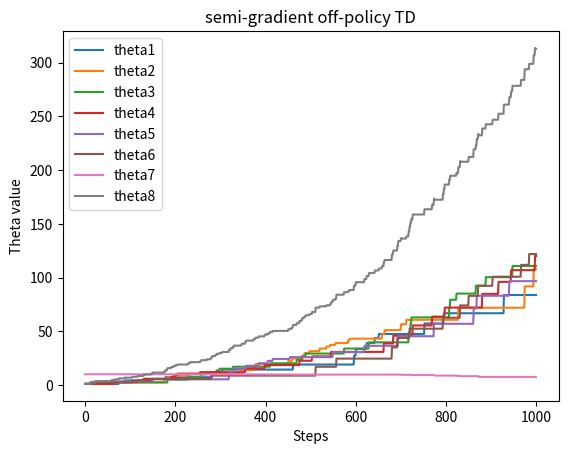
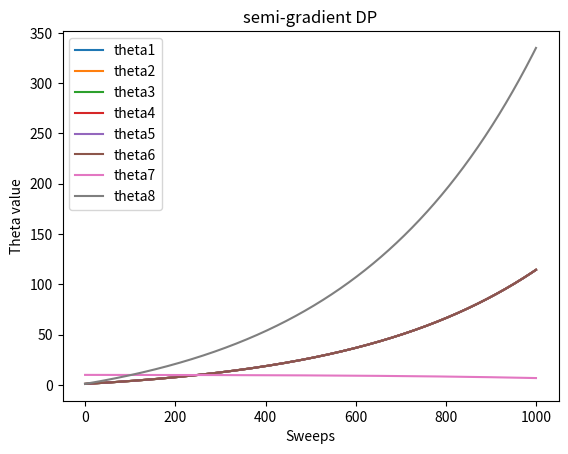
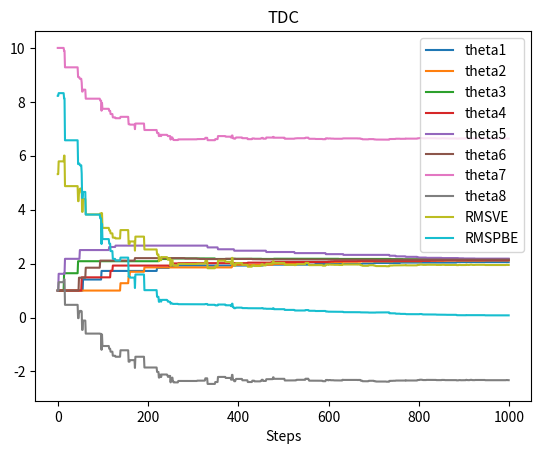
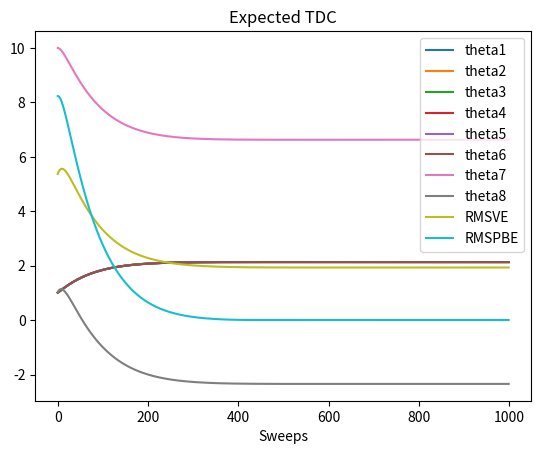
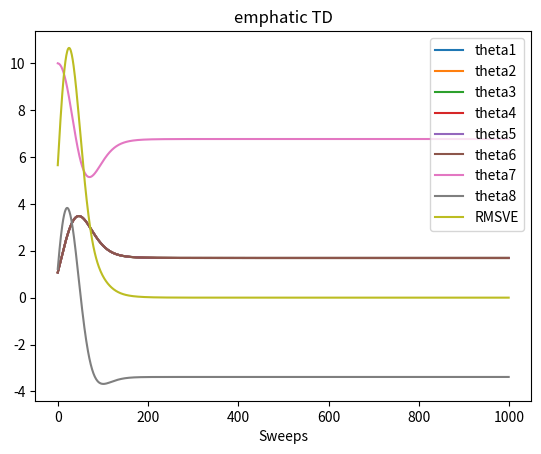

These charts were generated, in order, by the following Python code:
from __future__ import print_function

import matplotlib.pyplot as plt
import numpy as np

# all states: state 0-5 are upper states
STATES = np.arange(0, 7)
# state 6 is lower state
LOWER_STATE = 6
# discount factor
DISCOUNT = 0.99

# each state is represented by a vector of length 8
FEATURE_SIZE = 8
FEATURES = np.zeros((len(STATES), FEATURE_SIZE))
for i in range(LOWER_STATE):
    FEATURES[i, i] = 2
    FEATURES[i, 7] = 1
FEATURES[LOWER_STATE, 6] = 1
FEATURES[LOWER_STATE, 7] = 2

# all possible actions
DASHED = 0
SOLID = 1
ACTIONS = [DASHED, SOLID]

# reward is always zero
REWARD = 0


# take @action at @state, return the new state
def takeAction(state, action):
    if action == SOLID:
        return LOWER_STATE
    return np.random.choice(STATES[:LOWER_STATE])


# target policy
def targetPolicy(state):
    return SOLID


# state distribution for the behavior policy
stateDistribution = np.ones(len(STATES)) / 7
stateDistributionMat = np.matrix(np.diag(stateDistribution))
# projection matrix for minimize MSVE
projectionMatrix = np.matrix(FEATURES) * \
                   np.linalg.pinv(np.matrix(FEATURES.T) * stateDistributionMat * np.matrix(FEATURES)) * \
                   np.matrix(FEATURES.T) * \
                   stateDistributionMat

# behavior policy
BEHAVIOR_SOLID_PROBABILITY = 1.0 / 7


def behaviorPolicy(state):
    if np.random.binomial(1, BEHAVIOR_SOLID_PROBABILITY) == 1:
        return SOLID
    return DASHED


# Semi-gradient off-policy temporal difference
# @state: current state
# @theta: weight for each component of the feature vector
# @alpha: step size
# @return: next state
def semiGradientOffPolicyTD(state, theta, alpha):
    action = behaviorPolicy(state)
    nextState = takeAction(state, action)
    # get the importance ratio
    if action == DASHED:
        rho = 0.0
    else:
        rho = 1.0 / BEHAVIOR_SOLID_PROBABILITY
    delta = REWARD + DISCOUNT * np.dot(FEATURES[nextState, :], theta) - \
            np.dot(FEATURES[state, :], theta)
    delta *= rho * alpha
    # derivatives happen to be the same matrix due to the linearity
    theta += FEATURES[state, :] * delta
    return nextState


# Semi-gradient DP
# @theta: weight for each component of the feature vector
# @alpha: step size
def semiGradientDP(theta, alpha):
    delta = 0.0
    # go through all the states
    for currentState in STATES:
        expectedReturn = 0.0
        # compute bellman error for each state
        for nextState in STATES:
            if nextState == LOWER_STATE:
                expectedReturn += REWARD + DISCOUNT * np.dot(theta,
                                                             FEATURES[nextState, :])
        bellmanError = expectedReturn - np.dot(theta, FEATURES[currentState, :])
        # accumulate gradients
        delta += bellmanError * FEATURES[currentState, :]
    # derivatives happen to be the same matrix due to the linearity
    theta += alpha / len(STATES) * delta


# temporal difference with gradient correction
# @state: current state
# @theta: weight of each component of the feature vector
# @weight: auxiliary trace for gradient correction
# @alpha: step size of @theta
# @beta: step size of @weight
def TDC(state, theta, weight, alpha, beta):
    action = behaviorPolicy(state)
    nextState = takeAction(state, action)
    # get the importance ratio
    if action == DASHED:
        rho = 0.0
    else:
        rho = 1.0 / BEHAVIOR_SOLID_PROBABILITY
    delta = REWARD + DISCOUNT * np.dot(FEATURES[nextState, :], theta) - \
            np.dot(FEATURES[state, :], theta)
    theta += alpha * rho * (
        delta * FEATURES[state, :] -
        DISCOUNT * FEATURES[nextState, :] * np.dot(FEATURES[state, :], weight))
    weight += beta * rho * (
        delta - np.dot(FEATURES[state, :], weight)) * FEATURES[state, :]
    return nextState


# expected temporal difference with gradient correction
# @theta: weight of each component of the feature vector
# @weight: auxiliary trace for gradient correction
# @alpha: step size of @theta
# @beta: step size of @weight
def expectedTDC(theta, weight, alpha, beta):
    for currentState in STATES:
        # When computing expected update target, if next state is not lower state, importance ratio will be 0,
        # so we can safely ignore this case and assume next state is always lower state
        delta = REWARD + DISCOUNT * np.dot(FEATURES[LOWER_STATE, :], theta) - np.dot(
            FEATURES[currentState, :], theta)
        rho = 1 / BEHAVIOR_SOLID_PROBABILITY
        # Under behavior policy, state distribution is uniform, so the probability for each state is 1.0 / len(STATES)
        expectedUpdateTheta = 1.0 / len(STATES) * BEHAVIOR_SOLID_PROBABILITY * rho * (
            delta * FEATURES[currentState, :] - DISCOUNT * FEATURES[LOWER_STATE, :] * np.
            dot(weight, FEATURES[currentState, :]))
        theta += alpha * expectedUpdateTheta
        expectedUpdateWeight = 1.0 / len(STATES) * BEHAVIOR_SOLID_PROBABILITY * rho * (
            delta - np.dot(weight, FEATURES[currentState, :])) * FEATURES[currentState, :]
        weight += beta * expectedUpdateWeight

    # if *accumulate* expected update and actually apply update here, then it's synchronous
    # theta += alpha * expectedUpdateTheta
    # weight += beta * expectedUpdateWeight


# interest is 1 for every state
INTEREST = 1


# expected update of ETD
# @theta: weight of each component of the feature vector
# @emphasis: current emphasis
# @alpha: step size of @theta
# @return: expected next emphasis
def expectedEmphaticTD(theta, emphasis, alpha):
    # we perform synchronous update for both theta and emphasis
    expectedUpdate = 0
    expectedNextEmphasis = 0.0
    # go through all the states
    for state in STATES:
        # compute rho(t-1)
        if state == LOWER_STATE:
            rho = 1.0 / BEHAVIOR_SOLID_PROBABILITY
        else:
            rho = 0
        # update emphasis
        nextEmphasis = DISCOUNT * rho * emphasis + INTEREST
        expectedNextEmphasis += nextEmphasis
        # When computing expected update target, if next state is not lower state, importance ratio will be 0,
        # so we can safely ignore this case and assume next state is always lower state
        nextState = LOWER_STATE
        delta = REWARD + DISCOUNT * np.dot(FEATURES[nextState, :], theta) - np.dot(
            FEATURES[state, :], theta)
        expectedUpdate += 1.0 / len(
            STATES
        ) * BEHAVIOR_SOLID_PROBABILITY * nextEmphasis * 1 / BEHAVIOR_SOLID_PROBABILITY * delta * FEATURES[
            state, :]
    theta += alpha * expectedUpdate
    return expectedNextEmphasis / len(STATES)


# compute RMSVE for a value function parameterized by @theta
# true value function is always 0 in this example
def computeRMSVE(theta):
    return np.sqrt(np.dot(np.power(np.dot(FEATURES, theta), 2), stateDistribution))


# compute RMSPBE for a value function parameterized by @theta
# true value function is always 0 in this example
def computeRMSPBE(theta):
    bellmanError = np.zeros(len(STATES))
    for state in STATES:
        for nextState in STATES:
            if nextState == LOWER_STATE:
                bellmanError[state] += REWARD + DISCOUNT * np.dot(
                    theta, FEATURES[nextState, :]) - np.dot(theta, FEATURES[state, :])
    bellmanError = np.dot(np.asarray(projectionMatrix), bellmanError)
    return np.sqrt(np.dot(np.power(bellmanError, 2), stateDistribution))


figureIndex = 0


# Figure 11.2(left), semi-gradient off-policy TD
def figure11_2_a():
    # Initialize the theta
    theta = np.ones(FEATURE_SIZE)
    theta[6] = 10

    alpha = 0.01

    steps = 1000
    thetas = np.zeros((FEATURE_SIZE, steps))
    state = np.random.choice(STATES)
    for step in range(steps):
        state = semiGradientOffPolicyTD(state, theta, alpha)
        thetas[:, step] = theta

    global figureIndex
    plt.figure(figureIndex)
    figureIndex += 1
    for i in range(FEATURE_SIZE):
        plt.plot(thetas[i, :], label='theta' + str(i + 1))
    plt.xlabel('Steps')
    plt.ylabel('Theta value')
    plt.title('semi-gradient off-policy TD')
    plt.legend()


# Figure 11.2(right), semi-gradient DP
def figure11_2_b():
    # Initialize the theta
    theta = np.ones(FEATURE_SIZE)
    theta[6] = 10

    alpha = 0.01

    sweeps = 1000
    thetas = np.zeros((FEATURE_SIZE, sweeps))
    for sweep in range(sweeps):
        semiGradientDP(theta, alpha)
        thetas[:, sweep] = theta

    global figureIndex
    plt.figure(figureIndex)
    figureIndex += 1
    for i in range(FEATURE_SIZE):
        plt.plot(thetas[i, :], label='theta' + str(i + 1))
    plt.xlabel('Sweeps')
    plt.ylabel('Theta value')
    plt.title('semi-gradient DP')
    plt.legend()


# Figure 11.6(left), temporal difference with gradient correction
def figure11_6_a():
    # Initialize the theta
    theta = np.ones(FEATURE_SIZE)
    theta[6] = 10
    weight = np.zeros(FEATURE_SIZE)

    alpha = 0.005
    beta = 0.05

    steps = 1000
    thetas = np.zeros((FEATURE_SIZE, steps))
    RMSVE = np.zeros(steps)
    RMSPBE = np.zeros(steps)
    state = np.random.choice(STATES)
    for step in range(steps):
        state = TDC(state, theta, weight, alpha, beta)
        thetas[:, step] = theta
        RMSVE[step] = computeRMSVE(theta)
        RMSPBE[step] = computeRMSPBE(theta)

    global figureIndex
    plt.figure(figureIndex)
    figureIndex += 1
    for i in range(FEATURE_SIZE):
        plt.plot(thetas[i, :], label='theta' + str(i + 1))
    plt.plot(RMSVE, label='RMSVE')
    plt.plot(RMSPBE, label='RMSPBE')
    plt.xlabel('Steps')
    plt.title('TDC')
    plt.legend()


# Figure 11.6(right), expected temporal difference with gradient correction
def figure11_6_b():
    # Initialize the theta
    theta = np.ones(FEATURE_SIZE)
    theta[6] = 10
    weight = np.zeros(FEATURE_SIZE)

    alpha = 0.005
    beta = 0.05

    sweeps = 1000
    thetas = np.zeros((FEATURE_SIZE, sweeps))
    RMSVE = np.zeros(sweeps)
    RMSPBE = np.zeros(sweeps)
    for sweep in range(sweeps):
        expectedTDC(theta, weight, alpha, beta)
        thetas[:, sweep] = theta
        RMSVE[sweep] = computeRMSVE(theta)
        RMSPBE[sweep] = computeRMSPBE(theta)

    global figureIndex
    plt.figure(figureIndex)
    figureIndex += 1
    for i in range(FEATURE_SIZE):
        plt.plot(thetas[i, :], label='theta' + str(i + 1))
    plt.plot(RMSVE, label='RMSVE')
    plt.plot(RMSPBE, label='RMSPBE')
    plt.xlabel('Sweeps')
    plt.title('Expected TDC')
    plt.legend()


# Figure 11.7, expected ETD
def figure11_7():
    # Initialize the theta
    theta = np.ones(FEATURE_SIZE)
    theta[6] = 10

    alpha = 0.03

    sweeps = 1000
    thetas = np.zeros((FEATURE_SIZE, sweeps))
    RMSVE = np.zeros(sweeps)
    emphasis = 0.0
    for sweep in range(sweeps):
        emphasis = expectedEmphaticTD(theta, emphasis, alpha)
        thetas[:, sweep] = theta
        RMSVE[sweep] = computeRMSVE(theta)

    global figureIndex
    plt.figure(figureIndex)
    figureIndex += 1
    for i in range(FEATURE_SIZE):
        plt.plot(thetas[i, :], label='theta' + str(i + 1))
    plt.plot(RMSVE, label='RMSVE')
    plt.xlabel('Sweeps')
    plt.title('emphatic TD')
    plt.legend()


if __name__ == '__main__':
    figure11_2_a()
    figure11_2_b()
    figure11_6_a()
    figure11_6_b()
    figure11_7()
    plt.show()
